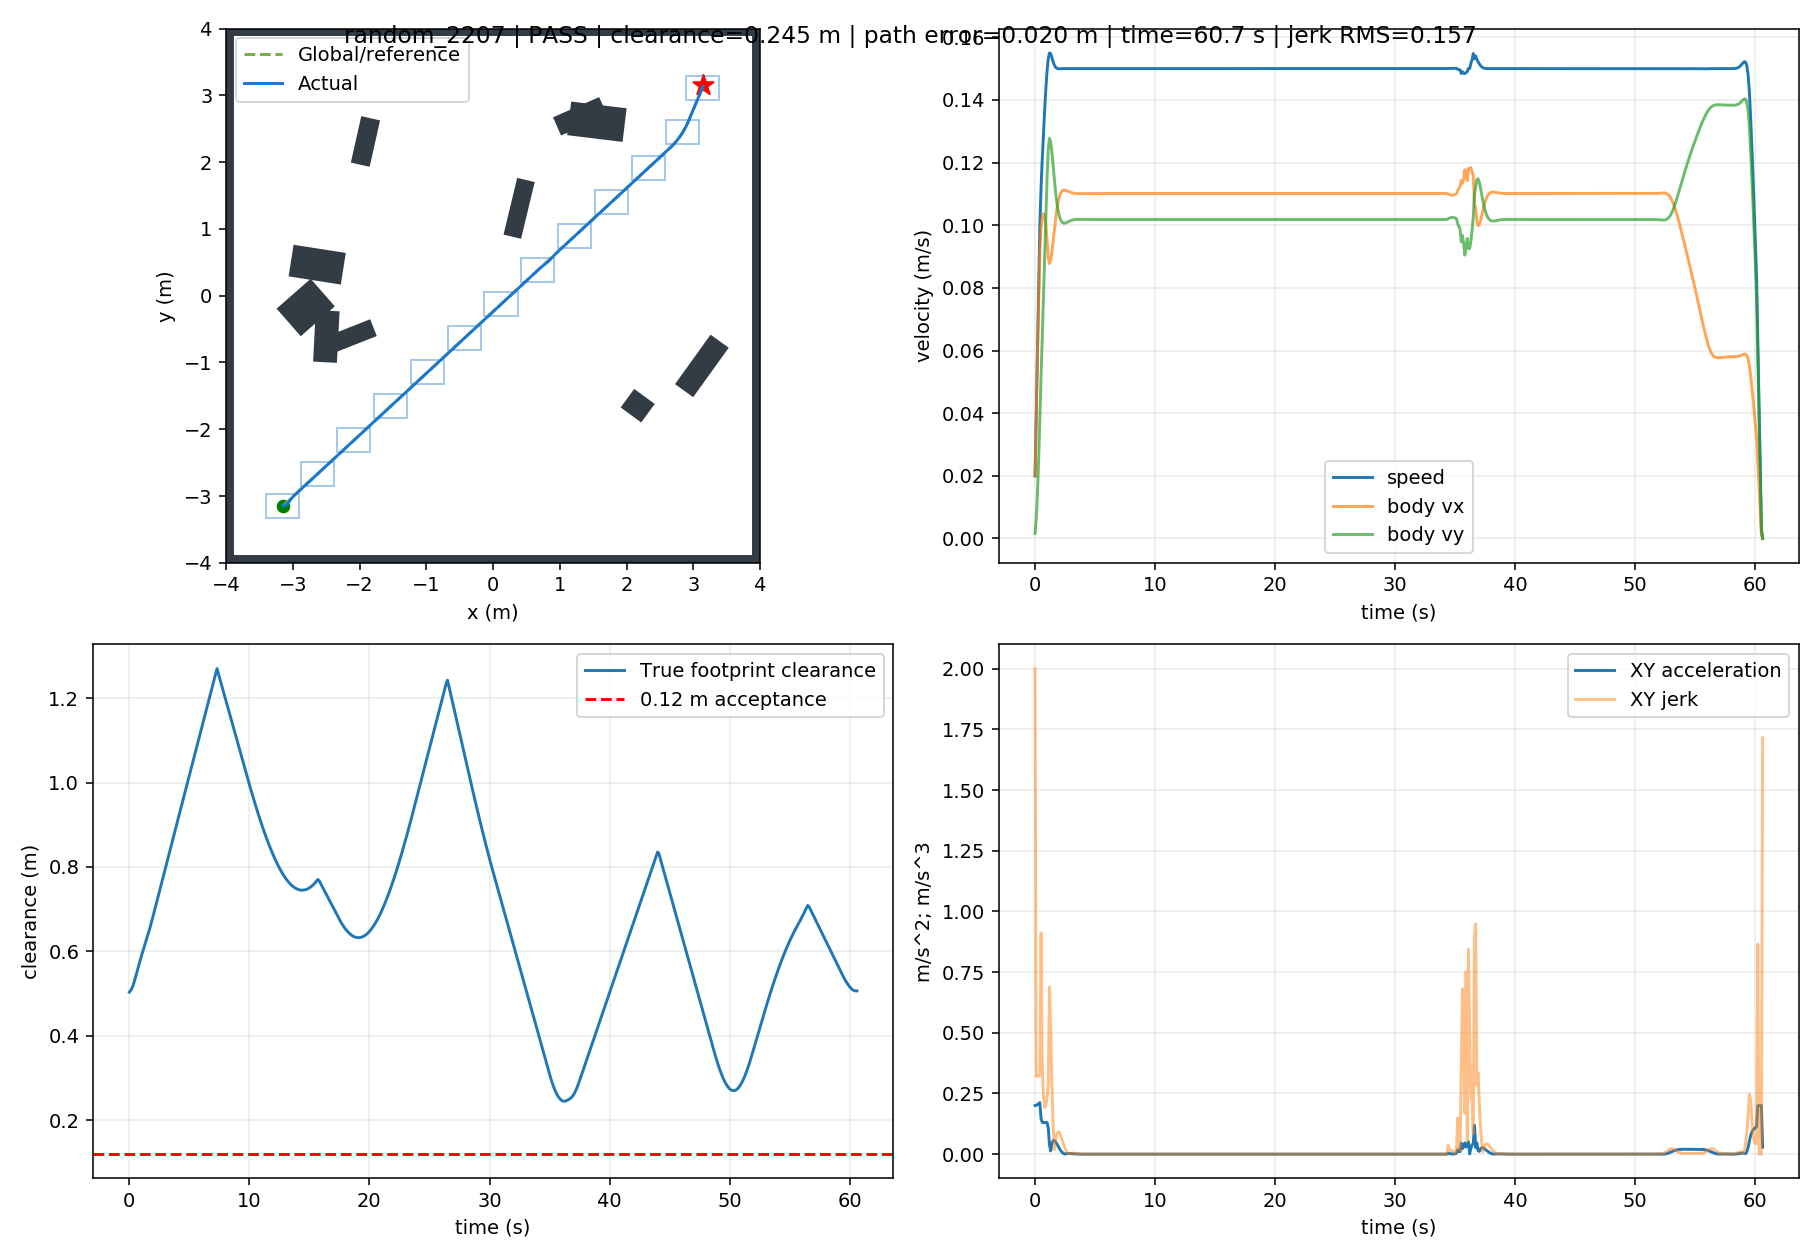

Values plotted in this chart, from the file beside it:
t, x, y, yaw, raw_vx, raw_vy, body_vx, body_vy, control_v, control_phi, clearance, goal_distance, speed, solved, stop, arrived, solve_ms, ax, ay, jerk, dune_distance
0.0, -3.149, -3.15, 0.0, 0.01994, 0.001598, 0.01994, 0.001598, 0.02, 0.08, 0.5037, 8.909, 0.02, 1.0, False, False, 70.35, 0.1994, 0.01598, 2, 0.5021
0.1, -3.146, -3.15, 0.0, 0.03949, 0.006373, 0.03949, 0.006373, 0.04, 0.16, 0.5069, 8.906, 0.04, 1.0, False, False, 17.17, 0.1955, 0.04774, 0.3199, 0.5033
0.2, -3.141, -3.148, 0.0, 0.05828, 0.01426, 0.05828, 0.01426, 0.06, 0.24, 0.512, 8.902, 0.06, 1.0, False, False, 51.56, 0.1879, 0.07889, 0.3207, 0.5065
0.3, -3.134, -3.146, 0.0, 0.07594, 0.02517, 0.07594, 0.02517, 0.08, 0.32, 0.5189, 8.895, 0.08, 1.0, False, False, 17.06, 0.1766, 0.109, 0.322, 0.5116
0.4, -3.125, -3.143, 0.0, 0.09211, 0.03894, 0.09211, 0.03894, 0.1, 0.4, 0.5274, 8.887, 0.1, 1.0, False, False, 34.7, 0.1617, 0.1378, 0.3237, 0.5185
0.5, -3.115, -3.138, 0.0, 0.09922, 0.05166, 0.09922, 0.05166, 0.1119, 0.48, 0.5373, 8.877, 0.1119, 1.0, False, False, 17.14, 0.07117, 0.1271, 0.9113, 0.527
0.6, -3.105, -3.132, 0.0, 0.1026, 0.06435, 0.1026, 0.06435, 0.1211, 0.56, 0.5476, 8.865, 0.1211, 1.0, False, False, 17.75, 0.03414, 0.1269, 0.3703, 0.5369
0.7, -3.094, -3.125, 0.0, 0.1037, 0.07722, 0.1037, 0.07722, 0.1293, 0.64, 0.5582, 8.852, 0.1293, 1.0, False, False, 17.71, 0.01073, 0.1287, 0.2348, 0.5472
0.8, -3.084, -3.116, 0.0, 0.1029, 0.09021, 0.1029, 0.09021, 0.1368, 0.72, 0.5687, 8.839, 0.1368, 1.0, False, False, 17.75, -0.0085, 0.13, 0.1927, 0.5578
0.9, -3.074, -3.106, 0.0, 0.1, 0.103, 0.1, 0.103, 0.1436, 0.8, 0.579, 8.825, 0.1436, 1.0, False, False, 17.13, -0.02814, 0.128, 0.1974, 0.5684
1.0, -3.064, -3.095, 0.0, 0.09508, 0.115, 0.09508, 0.115, 0.1492, 0.88, 0.5888, 8.81, 0.1492, 1.0, False, False, 17.83, -0.04966, 0.12, 0.2293, 0.5787
1.1, -3.054, -3.083, 0.0, 0.08955, 0.1243, 0.08955, 0.1243, 0.1532, 0.9464, 0.598, 8.795, 0.1532, 1.0, False, False, 16.7, -0.05526, 0.09259, 0.2802, 0.5885
1.2, -3.046, -3.07, 0.0, 0.08777, 0.1277, 0.08777, 0.1277, 0.155, 0.9688, 0.6068, 8.779, 0.155, 1.0, False, False, 17.7, -0.01787, 0.03474, 0.6888, 0.5977
1.3, -3.037, -3.057, 0.0, 0.08874, 0.1268, 0.08874, 0.1268, 0.1548, 0.9603, 0.6157, 8.764, 0.1548, 1.0, False, False, 17.15, 0.009772, -0.009025, 0.5176, 0.6065
1.4, -3.028, -3.045, 0.0, 0.09137, 0.1235, 0.09137, 0.1235, 0.1536, 0.9338, 0.6248, 8.749, 0.1536, 1.0, False, False, 17.73, 0.02625, -0.03351, 0.2951, 0.6154
1.5, -3.018, -3.033, 0.0, 0.09477, 0.1192, 0.09477, 0.1192, 0.1523, 0.8989, 0.6342, 8.734, 0.1523, 1.0, False, False, 17.18, 0.03402, -0.04325, 0.1245, 0.6245
1.6, -3.008, -3.022, 0.0, 0.09835, 0.1148, 0.09835, 0.1148, 0.1512, 0.8624, 0.644, 8.719, 0.1512, 1.0, False, False, 17.73, 0.03581, -0.04379, 0.01876, 0.6339
1.7, -2.998, -3.011, 0.0, 0.1017, 0.1109, 0.1017, 0.1109, 0.1505, 0.8283, 0.6541, 8.704, 0.1505, 1.0, False, False, 17.74, 0.03369, -0.03934, 0.04931, 0.6437
1.8, -2.988, -3, 0.0, 0.1047, 0.1076, 0.1047, 0.1076, 0.1502, 0.7993, 0.6646, 8.689, 0.1502, 1.0, False, False, 34.39, 0.02966, -0.03211, 0.0828, 0.6538
1.9, -2.977, -2.989, 0.0, 0.107, 0.1051, 0.107, 0.1051, 0.15, 0.7763, 0.6753, 8.674, 0.15, 1.0, False, False, 16.79, 0.02318, -0.02559, 0.09187, 0.6642
2.0, -2.966, -2.979, 0.0, 0.1087, 0.1032, 0.1087, 0.1032, 0.1499, 0.7594, 0.6861, 8.659, 0.1499, 1.0, False, False, 16.88, 0.01738, -0.01857, 0.09108, 0.6749
2.1, -2.955, -2.969, 0.0, 0.11, 0.102, 0.11, 0.102, 0.15, 0.7478, 0.6971, 8.644, 0.15, 1.0, False, False, 34.95, 0.01208, -0.0124, 0.08138, 0.6858
2.2, -2.944, -2.959, 0.0, 0.1107, 0.1012, 0.1107, 0.1012, 0.15, 0.7407, 0.7082, 8.629, 0.15, 1.0, False, False, 33.06, 0.007407, -0.007682, 0.06638, 0.6968
2.3, -2.933, -2.948, 0.0, 0.1111, 0.1008, 0.1111, 0.1008, 0.15, 0.737, 0.7193, 8.614, 0.15, 1.0, False, False, 17.16, 0.003858, -0.004076, 0.05059, 0.7078
2.4, -2.922, -2.938, 0.0, 0.1112, 0.1007, 0.1112, 0.1007, 0.15, 0.7357, 0.7304, 8.599, 0.15, 1.0, False, False, 16.96, 0.001389, -0.001451, 0.03603, 0.7189
2.5, -2.911, -2.928, 0.0, 0.1112, 0.1007, 0.1112, 0.1007, 0.15, 0.7359, 0.7416, 8.584, 0.15, 1.0, False, False, 17.08, -0.0002408, 0.0002712, 0.02371, 0.73
2.6, -2.9, -2.918, 0.0, 0.1111, 0.1008, 0.1111, 0.1008, 0.15, 0.7371, 0.7527, 8.569, 0.15, 1.0, False, False, 17.19, -0.001198, 0.001285, 0.01394, 0.7411
2.7, -2.889, -2.908, 0.0, 0.1109, 0.101, 0.1109, 0.101, 0.15, 0.7387, 0.7638, 8.554, 0.15, 1.0, False, False, 17.12, -0.001653, 0.001773, 0.006673, 0.7522
2.8, -2.878, -2.898, 0.0, 0.1107, 0.1012, 0.1107, 0.1012, 0.15, 0.7404, 0.7748, 8.539, 0.15, 1.0, False, False, 16.7, -0.001763, 0.001894, 0.001632, 0.7633
2.9, -2.867, -2.888, 0.0, 0.1106, 0.1014, 0.1106, 0.1014, 0.15, 0.742, 0.7859, 8.524, 0.15, 1.0, False, False, 17.15, -0.001654, 0.001781, 0.001569, 0.7744
3.0, -2.856, -2.878, 0.0, 0.1104, 0.1015, 0.1104, 0.1015, 0.15, 0.7434, 0.7969, 8.509, 0.15, 1.0, False, False, 17.57, -0.001425, 0.001538, 0.003343, 0.7854
3.1, -2.845, -2.868, 0.0, 0.1103, 0.1016, 0.1103, 0.1016, 0.15, 0.7445, 0.808, 8.494, 0.15, 1.0, False, False, 17.75, -0.001146, 0.001239, 0.004084, 0.7965
3.2, -2.834, -2.857, 0.0, 0.1102, 0.1017, 0.1102, 0.1017, 0.15, 0.7454, 0.819, 8.479, 0.15, 1.0, False, False, 17.2, -0.0008652, 0.0009365, 0.004127, 0.8075
3.3, -2.823, -2.847, 0.0, 0.1102, 0.1018, 0.1102, 0.1018, 0.15, 0.746, 0.83, 8.464, 0.15, 1.0, False, False, 18.1, -0.0006107, 0.0006616, 0.003746, 0.8185
3.4, -2.811, -2.837, 0.0, 0.1101, 0.1018, 0.1101, 0.1018, 0.15, 0.7464, 0.841, 8.449, 0.15, 1.0, False, False, 17.17, -0.0003971, 0.0004304, 0.003147, 0.8295
3.5, -2.8, -2.827, 0.0, 0.1101, 0.1019, 0.1101, 0.1019, 0.15, 0.7466, 0.852, 8.434, 0.15, 1.0, False, False, 16.82, -0.0002292, 0.0002485, 0.002476, 0.8405
3.6, -2.789, -2.817, 0.0, 0.1101, 0.1019, 0.1101, 0.1019, 0.15, 0.7467, 0.863, 8.419, 0.15, 1.0, False, False, 17.16, -0.0001054, 0.0001143, 0.001826, 0.8515
3.7, -2.778, -2.806, 0.0, 0.1101, 0.1019, 0.1101, 0.1019, 0.15, 0.7467, 0.874, 8.404, 0.15, 1.0, False, False, 33.15, -2.0254905199329487e-05, 2.2051836813391512e-05, 0.001255, 0.8625
3.8, -2.767, -2.796, 0.0, 0.1101, 0.1019, 0.1101, 0.1019, 0.15, 0.7467, 0.885, 8.389, 0.15, 1.0, False, False, 17.23, 3.304528192804579e-05, -3.569757904858806e-05, 0.0007859, 0.8735
3.9, -2.756, -2.786, 0.0, 0.1101, 0.1019, 0.1101, 0.1019, 0.15, 0.7466, 0.8961, 8.374, 0.15, 1.0, False, False, 17.14, 6.195017540275294e-05, -6.700079135835146e-05, 0.0004261, 0.8845
4.0, -2.745, -2.776, 0.0, 0.1101, 0.1019, 0.1101, 0.1019, 0.15, 0.7466, 0.9071, 8.359, 0.15, 1.0, False, False, 17.75, 7.327683886490521e-05, -7.92612521180458e-05, 0.0001669, 0.8955
4.1, -2.734, -2.766, 0.0, 0.1101, 0.1019, 0.1101, 0.1019, 0.15, 0.7465, 0.9181, 8.344, 0.15, 1.0, False, False, 17.17, 7.288275193084726e-05, -7.883220367793653e-05, 5.825693740280198e-06, 0.9066
4.2, -2.723, -2.756, 0.0, 0.1101, 0.1019, 0.1101, 0.1019, 0.15, 0.7464, 0.9291, 8.329, 0.15, 1.0, False, False, 17.23, 6.545729808210554e-05, -7.079561647832522e-05, 0.0001094, 0.9176
4.3, -2.712, -2.745, 0.0, 0.1101, 0.1018, 0.1101, 0.1018, 0.15, 0.7464, 0.9401, 8.314, 0.15, 1.0, False, False, 17.39, 5.452294046554007e-05, -5.8965490217083305e-05, 0.0001611, 0.9287
4.4, -2.701, -2.735, 0.0, 0.1101, 0.1018, 0.1101, 0.1018, 0.15, 0.7463, 0.9511, 8.299, 0.15, 1.0, False, False, 17.29, 4.255070076369938e-05, -4.601525277161955e-05, 0.0001764, 0.9397
4.5, -2.69, -2.725, 0.0, 0.1101, 0.1018, 0.1101, 0.1018, 0.15, 0.7463, 0.9621, 8.284, 0.15, 1.0, False, False, 17.19, 3.113347338795647e-05, -3.366713284477796e-05, 0.0001682, 0.9507
4.6, -2.679, -2.715, 0.0, 0.1101, 0.1018, 0.1101, 0.1018, 0.15, 0.7463, 0.9731, 8.269, 0.15, 1.0, False, False, 17.19, 2.117724422129319e-05, -2.290010755467975e-05, 0.0001466, 0.9617
4.7, -2.668, -2.705, 0.0, 0.1101, 0.1018, 0.1101, 0.1018, 0.15, 0.7463, 0.9841, 8.254, 0.15, 1.0, False, False, 34.42, 1.3085731696699243e-05, -1.4149736437679694e-05, 0.0001192, 0.9727
4.8, -2.657, -2.694, 0.0, 0.1101, 0.1018, 0.1101, 0.1018, 0.15, 0.7463, 0.9952, 8.239, 0.15, 1.0, False, False, 33.75, 6.9129476128193534e-06, -7.475204992085649e-06, 9.091349369836394e-05, 0.9837
4.9, -2.646, -2.684, 0.0, 0.1101, 0.1018, 0.1101, 0.1018, 0.15, 0.7463, 1.006, 8.224, 0.15, 1.0, False, False, 33.29, 2.509133323752577e-06, -2.713212359922723e-06, 6.486150948086447e-05, 0.9947
5.0, -2.635, -2.674, 0.0, 0.1101, 0.1018, 0.1101, 0.1018, 0.15, 0.7463, 1.017, 8.209, 0.15, 1.0, False, False, 17.17, -3.930530910467578e-07, 4.2513209425054654e-07, 4.27456335773444e-05, 1.006
5.1, -2.624, -2.664, 0.0, 0.1101, 0.1018, 0.1101, 0.1018, 0.15, 0.7463, 1.028, 8.194, 0.15, 1.0, False, False, 33.35, -2.1053491859601703e-06, 2.2768017106378213e-06, 2.5220305876232982e-05, 1.017
5.2, -2.613, -2.654, 0.0, 0.1101, 0.1018, 0.1101, 0.1018, 0.15, 0.7463, 1.039, 8.179, 0.15, 1.0, False, False, 33.72, -2.9294703590698745e-06, 3.1680317109927802e-06, 1.213864334058965e-05, 1.028
5.3, -2.602, -2.644, 0.0, 0.1101, 0.1018, 0.1101, 0.1018, 0.15, 0.7463, 1.05, 8.164, 0.15, 1.0, False, False, 33.68, -3.1373716900817694e-06, 3.392875006780205e-06, 3.062310746757566e-06, 1.039
5.4, -2.591, -2.633, 0.0, 0.1101, 0.1018, 0.1101, 0.1018, 0.15, 0.7463, 1.061, 8.149, 0.15, 1.0, False, False, 33.7, -2.953213451284409e-06, 3.193730113842941e-06, 2.712433322681685e-06, 1.05
5.5, -2.58, -2.623, 0.0, 0.1101, 0.1018, 0.1101, 0.1018, 0.15, 0.7463, 1.072, 8.134, 0.15, 1.0, False, False, 33.45, -2.550830004027782e-06, 2.758582995782133e-06, 5.926765163078028e-06, 1.061
5.6, -2.569, -2.613, 0.0, 0.1101, 0.1018, 0.1101, 0.1018, 0.15, 0.7463, 1.083, 8.119, 0.15, 1.0, False, False, 33.43, -2.056563317975879e-06, 2.224064661743297e-06, 7.280174492169696e-06, 1.072
5.7, -2.558, -2.603, 0.0, 0.1101, 0.1018, 0.1101, 0.1018, 0.15, 0.7463, 1.094, 8.104, 0.15, 1.0, False, False, 33.42, -1.5556559973539663e-06, 1.6823616490191373e-06, 7.378009879683374e-06, 1.083
5.8, -2.547, -2.593, 0.0, 0.1101, 0.1018, 0.1101, 0.1018, 0.15, 0.7463, 1.105, 8.089, 0.15, 1.0, False, False, 33.68, -1.1001605172700213e-06, 1.1897674634386846e-06, 6.709136785344095e-06, 1.094
5.9, -2.536, -2.582, 0.0, 0.1101, 0.1018, 0.1101, 0.1018, 0.15, 0.7463, 1.116, 8.074, 0.15, 1.0, False, False, 33.62, -7.16982321985471e-07, 7.753798922371935e-07, 5.64395772935797e-06, 1.105
... 547 more rows
